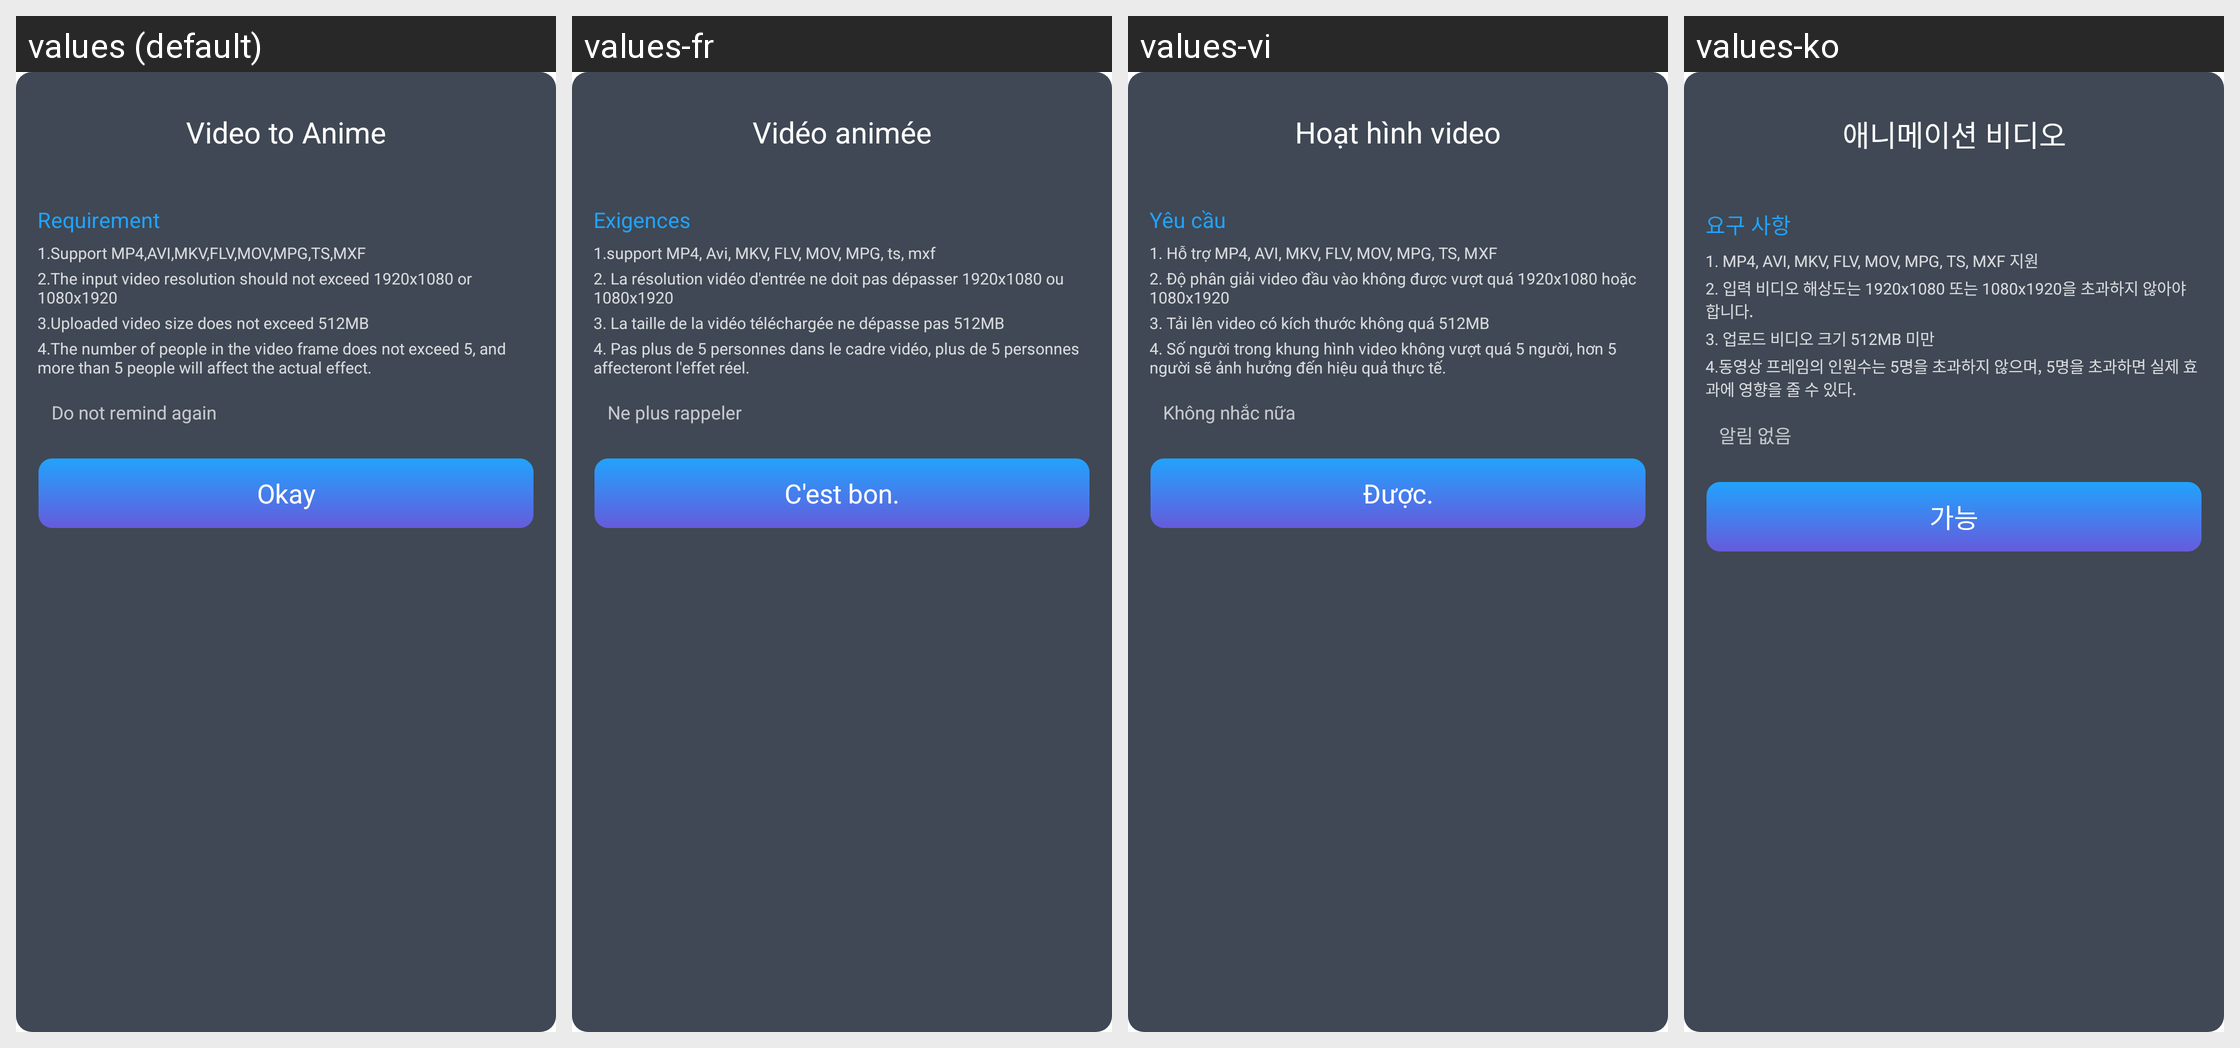

For this localized Android screen grid, give each drawn string resource with its value in every locale shown.
Android screen res/layout/video_anime_dialog_layout.xml rendered under 4 locales, left to right: values (default), values-fr, values-vi, values-ko. Device: Nexus 5 (rendered at 1080×1920; each locale shown at half size, 540×960, under a caption strip naming it); theme Theme.MagicAI.
Other locales in the repository, not shown: values-af, values-am, values-ar, values-as, values-az, values-be, values-bg, values-bn, values-bs, values-ca, values-cs, values-da, values-de, values-el, values-en, values-en-rAU, values-en-rGB, values-es, values-es-rUS, values-et, values-eu, values-fa, values-fi, values-fr-rCA, values-gl, values-gu, values-hi, values-hr, values-hu, values-hy, values-in, values-is, values-it, values-iw, values-ja, values-ja-rJP, values-ka, values-kk, values-km, values-kn, values-ky, values-lo, values-lt, values-lv, values-mk, values-ml, values-mn, values-mr, values-ms, values-my, values-nb, values-ne, values-nl, values-or, values-pa, values-pl, values-pt, values-pt-rPT, values-ro, values-ru, values-si, values-sk, values-sl, values-sq, values-sr, values-sv, values-sw, values-ta, values-te, values-th, values-tl, values-tr, values-uk, values-ur, values-uz, values-zh, values-zh-rCN, values-zh-rHK, values-zh-rTW, values-zu.
Strings drawn on this screen, with the default value and each locale's value (text and hints the layout hard-codes, and strings that could not be matched under every locale, appear in the picture but are not listed):

str_video_to_anime
  values: Video to Anime
  values-fr: Vidéo animée
  values-vi: Hoạt hình video
  values-ko: 애니메이션 비디오

str_requirement
  values: Requirement
  values-fr: Exigences
  values-vi: Yêu cầu
  values-ko: 요구 사항

str_anime_v_tip1
  values: 1.Support MP4,AVI,MKV,FLV,MOV,MPG,TS,MXF
  values-fr: 1.support MP4, Avi, MKV, FLV, MOV, MPG, ts, mxf
  values-vi: 1. Hỗ trợ MP4, AVI, MKV, FLV, MOV, MPG, TS, MXF
  values-ko: 1. MP4, AVI, MKV, FLV, MOV, MPG, TS, MXF 지원

str_anime_v_tip2
  values: 2.The input video resolution should not exceed 1920x1080 or 1080x1920
  values-fr: 2. La résolution vidéo d'entrée ne doit pas dépasser 1920x1080 ou 1080x1920
  values-vi: 2. Độ phân giải video đầu vào không được vượt quá 1920x1080 hoặc 1080x1920
  values-ko: 2. 입력 비디오 해상도는 1920x1080 또는 1080x1920을 초과하지 않아야 합니다.

str_anime_v_tip3
  values: 3.Uploaded video size does not exceed 512MB
  values-fr: 3. La taille de la vidéo téléchargée ne dépasse pas 512MB
  values-vi: 3. Tải lên video có kích thước không quá 512MB
  values-ko: 3. 업로드 비디오 크기 512MB 미만

str_anime_v_tip4
  values: 4.The number of people in the video frame does not exceed 5, and more than 5 people will affect the actual effect.
  values-fr: 4. Pas plus de 5 personnes dans le cadre vidéo, plus de 5 personnes affecteront l'effet réel.
  values-vi: 4. Số người trong khung hình video không vượt quá 5 người, hơn 5 người sẽ ảnh hưởng đến hiệu quả thực tế.
  values-ko: 4.동영상 프레임의 인원수는 5명을 초과하지 않으며, 5명을 초과하면 실제 효과에 영향을 줄 수 있다.

str_do_not_remind
  values: Do not remind again
  values-fr: Ne plus rappeler
  values-vi: Không nhắc nữa
  values-ko: 알림 없음

str_ok
  values: Okay
  values-fr: C'est bon.
  values-vi: Được.
  values-ko: 가능
